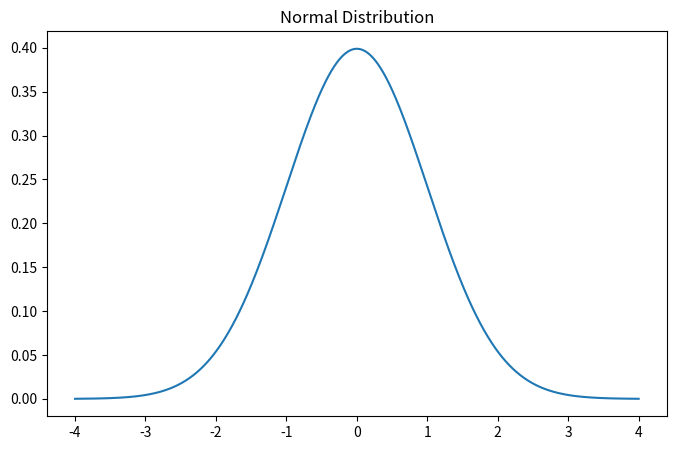

The script that saved this image:
import numpy as np
import matplotlib.pyplot as plt
from scipy.stats import norm

mu, sigma = 0, 1
x = np.linspace(mu - 4 * sigma, mu + 4 * sigma, 1000)
y = norm.pdf(x, mu, sigma)

plt.figure(figsize=(8, 5))
plt.plot(x, y)
plt.title("Normal Distribution")
plt.savefig("test.jpg", format="jpg")
plt.close()
print("圖檔已儲存為 test.jpg")
